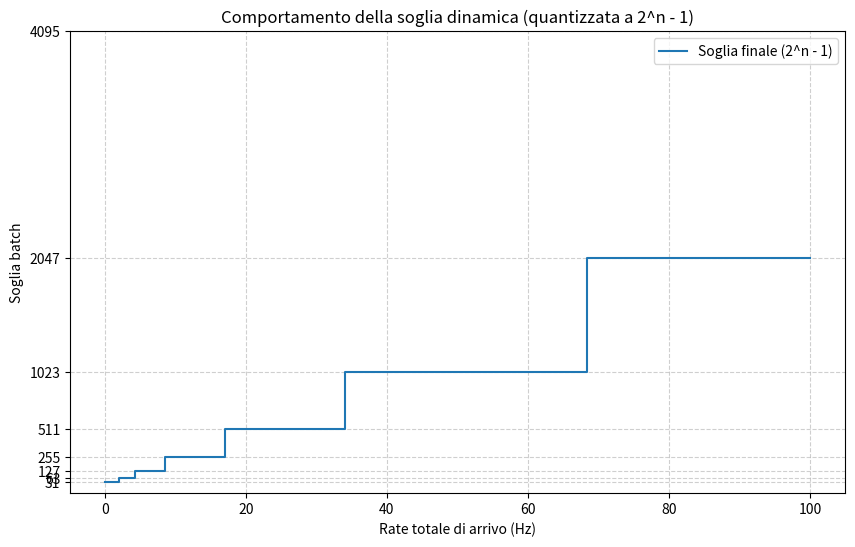

The matplotlib source for this figure:
import math
import matplotlib.pyplot as plt
import numpy as np

# Parametri
SOGLIA_BATCH_MINIMA = 31
SOGLIA_BATCH_MASSIMA = 2**12 - 1  # esempio limite
TARGET_WINDOW_S = 15.0
EMA_ALPHA = 0.3
K_BATCH_SCALING = 1

def _ceil_pow2_minus1(x: float) -> int:
    return (2 ** math.ceil(math.log2(x))) - 1

def calcola_soglia_dinamica(rate_tot: float, soglia_precedente=None) -> int:
    """Versione semplificata: senza EMA per grafico statico."""
    n_atteso = rate_tot * TARGET_WINDOW_S
    n_atteso *= K_BATCH_SCALING
    soglia = _ceil_pow2_minus1(n_atteso + 1.0)
    soglia = max(SOGLIA_BATCH_MINIMA, min(soglia, SOGLIA_BATCH_MASSIMA))

    if soglia_precedente is not None and soglia < soglia_precedente:
        soglia = soglia_precedente

    return soglia

# Intervallo di rate totali (0.1 Hz fino a 100 Hz)
rate_totali = np.linspace(0.1, 100, 500)
soglie = [calcola_soglia_dinamica(r) for r in rate_totali]
potenze = [2**n - 1 for n in range(5, 13)]  # da 2^5-1=31 a 2^12-1=4095

# Plot
plt.figure(figsize=(10, 6))
plt.plot(rate_totali, soglie, drawstyle="steps-post", label="Soglia finale (2^n - 1)")
plt.xlabel("Rate totale di arrivo (Hz)")
plt.ylabel("Soglia batch")
plt.title("Comportamento della soglia dinamica (quantizzata a 2^n - 1)")
plt.yticks(potenze)
plt.legend()
plt.grid(True, which="both", linestyle="--", alpha=0.6)
plt.show()
